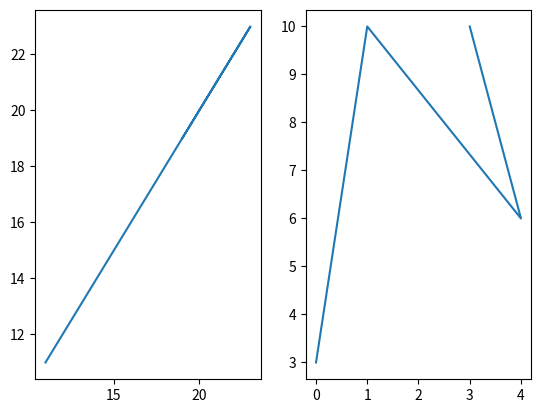

The matplotlib source for this figure:
# import matplotlib.pyplot as plt
# import numpy as np

# xpoints = np.array([0, 6])
# ypoints = np.array([0, 250])

# plt.plot(xpoints, ypoints)
# plt.show()

import matplotlib.pyplot as plt
import numpy as np

# plot 1:
x = np.array([11, 19, 21, 23, 23, 20, 19])
y = np.array([11, 19, 21, 23, 23, 20, 19])

plt.subplot(1, 2, 1)
plt.plot(x, y)

# plot 2:
x = np.array([0, 1, 4, 3])
y = np.array([3, 10, 6, 10])

plt.subplot(1, 2, 2)
plt.plot(x, y)

plt.show()


# import matplotlib.pyplot as plt
# import numpy as np

# x = np.array(["A", "B", "C", "D"])
# y = np.array([3, 8, 1, 10])
# plt.bar(x, y)

# plt.show()


# import matplotlib.pyplot as plt
# import numpy as np

# x = np.array(["Sunday", "Monday", "Tuesday",
#               "Wednesday", "Thursday", "Friday", "Saturday"])
# y = np.array([11, 19, 21, 23, 23, 20, 19])
# plt.subplot(1, 2, 1)
# plt.plot(x, y)

# # plot 2:
# x = np.array([0, 1, 4, 3])
# y = np.array([3, 10, 6, 10])

# plt.subplot(1, 2, 2)
# plt.plot(x, y)

# plt.show()
